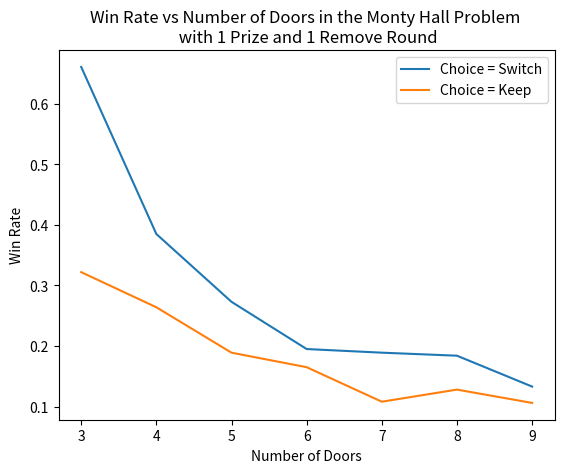

Write the Python code that produced this figure.
import numpy as np
from matplotlib import pyplot as plt

class General_MontyHall_Simulator:
    def __init__(self,
                num_doors: int = 3,
                num_prizes: int = 1,
                num_remove_rounds: int = 1,
                stratergy: str = "switch") -> None:
        
        #assertions so the game can be played properly
        assert num_doors > num_prizes + 1, "Number of doors must be greater than the number of prizes +1"
        assert num_remove_rounds < num_doors - num_prizes, "Number of remove rounds must be less than the number of doors - number of prizes"
        assert num_remove_rounds > 0, "Number of remove rounds must be greater than 0"
        assert stratergy == "switch" or stratergy == "keep", "Stratergy must be either 'switch' or 'keep'"

        self.num_doors = num_doors
        self.door_IDs = np.arange(0,num_doors)
        self.num_prizes = num_prizes
        self.stratergy = stratergy
        self.num_remove_rounds = num_remove_rounds

    #0 = goat, 1 = prize, removed = -1
    def _initalize_door_states(self,num_doors: int, num_prizes: int) -> np.ndarray:
        self.door_states = np.zeros(num_doors)
        #choose random door IDs to be prizes
        prize_door_IDs = np.random.choice(self.door_IDs,num_prizes,replace=False)
        self.prize_doors = prize_door_IDs
        #set door states to 1 if door ID is in prize_door_IDs
        self.door_states[prize_door_IDs] = 1
        return self.door_states
    
    def _remove_door(self,door_ID: int) -> None:
        self.door_states[door_ID] = -1
        return None
    
    def _play_rounds(self):
        #make a player choice
        player_door_ID = np.random.choice(self.door_IDs)
        self.player_door_ID = player_door_ID

        for i in range(self.num_remove_rounds):
            #choose a door to remove that is not the player door or a prize door or has already been removed
            remove_door_ID = np.random.choice(self.door_IDs[(self.door_states != 1) & (self.door_states != -1) & (self.door_IDs != player_door_ID)])
            self._remove_door(remove_door_ID)

            #based on the stratergy, choose a door to switch to or keep
            if self.stratergy == "switch":
                switch_door_ID = np.random.choice(self.door_IDs[(self.door_states != -1) & (self.door_IDs != player_door_ID)])
                self.player_door_ID = switch_door_ID
        #after all rounds have been played, check if the player won
        if self.door_states[self.player_door_ID] == 1:
            return 1
        else:
            return 0
    
    #every time the game is played, the door states are reset along with the player door ID and prize door IDs
    #the return is the win rate of the player
    def __call__(self, repeats: int = 100) -> float:
        win_count = 0
        for i in range(repeats):
            self._initalize_door_states(self.num_doors,self.num_prizes)
            win_count += self._play_rounds()
        return float(win_count/repeats)
    

    @property
    def door_states(self) -> np.ndarray:
        return self._door_states
    @door_states.setter
    def door_states(self,door_states: np.ndarray) -> None:
        self._door_states = door_states
    
    @property
    def prize_doors(self) -> np.ndarray:
        return self._prize_doors
    @prize_doors.setter
    def prize_doors(self,prize_doors: np.ndarray) -> None:
        self._prize_doors = prize_doors

    @property
    def player_door_ID(self) -> int:
        return self._player_door_ID
    @player_door_ID.setter
    def player_door_ID(self,player_door_ID: int) -> None:
        self._player_door_ID = player_door_ID
    

    
if __name__ == "__main__":
    #test what happens as the number of doors increases but the number of prizes stays the same and the number of remove rounds stays the same
    num_door_range = np.arange(3,10)
    num_prizes = 1
    num_remove_rounds = 1
    repeats = 1000
    win_rates_switch = []
    win_rates_keep = []
    for num_doors in num_door_range:
        game_switch = General_MontyHall_Simulator(num_doors,num_prizes,num_remove_rounds,"switch")
        game_keep = General_MontyHall_Simulator(num_doors,num_prizes,num_remove_rounds,"keep")
        win_rates_switch.append(game_switch(repeats=repeats))
        win_rates_keep.append(game_keep(repeats=repeats))

    
    #make a plot of the win rates
    fig, ax = plt.subplots()
    ax.plot(num_door_range,win_rates_switch,label="Choice = Switch")
    ax.plot(num_door_range,win_rates_keep,label="Choice = Keep")
    ax.set_xlabel("Number of Doors")
    ax.set_ylabel("Win Rate")
    ax.set_title("Win Rate vs Number of Doors in the Monty Hall Problem \n with 1 Prize and 1 Remove Round")
    ax.legend(loc="upper right")
    plt.show()


